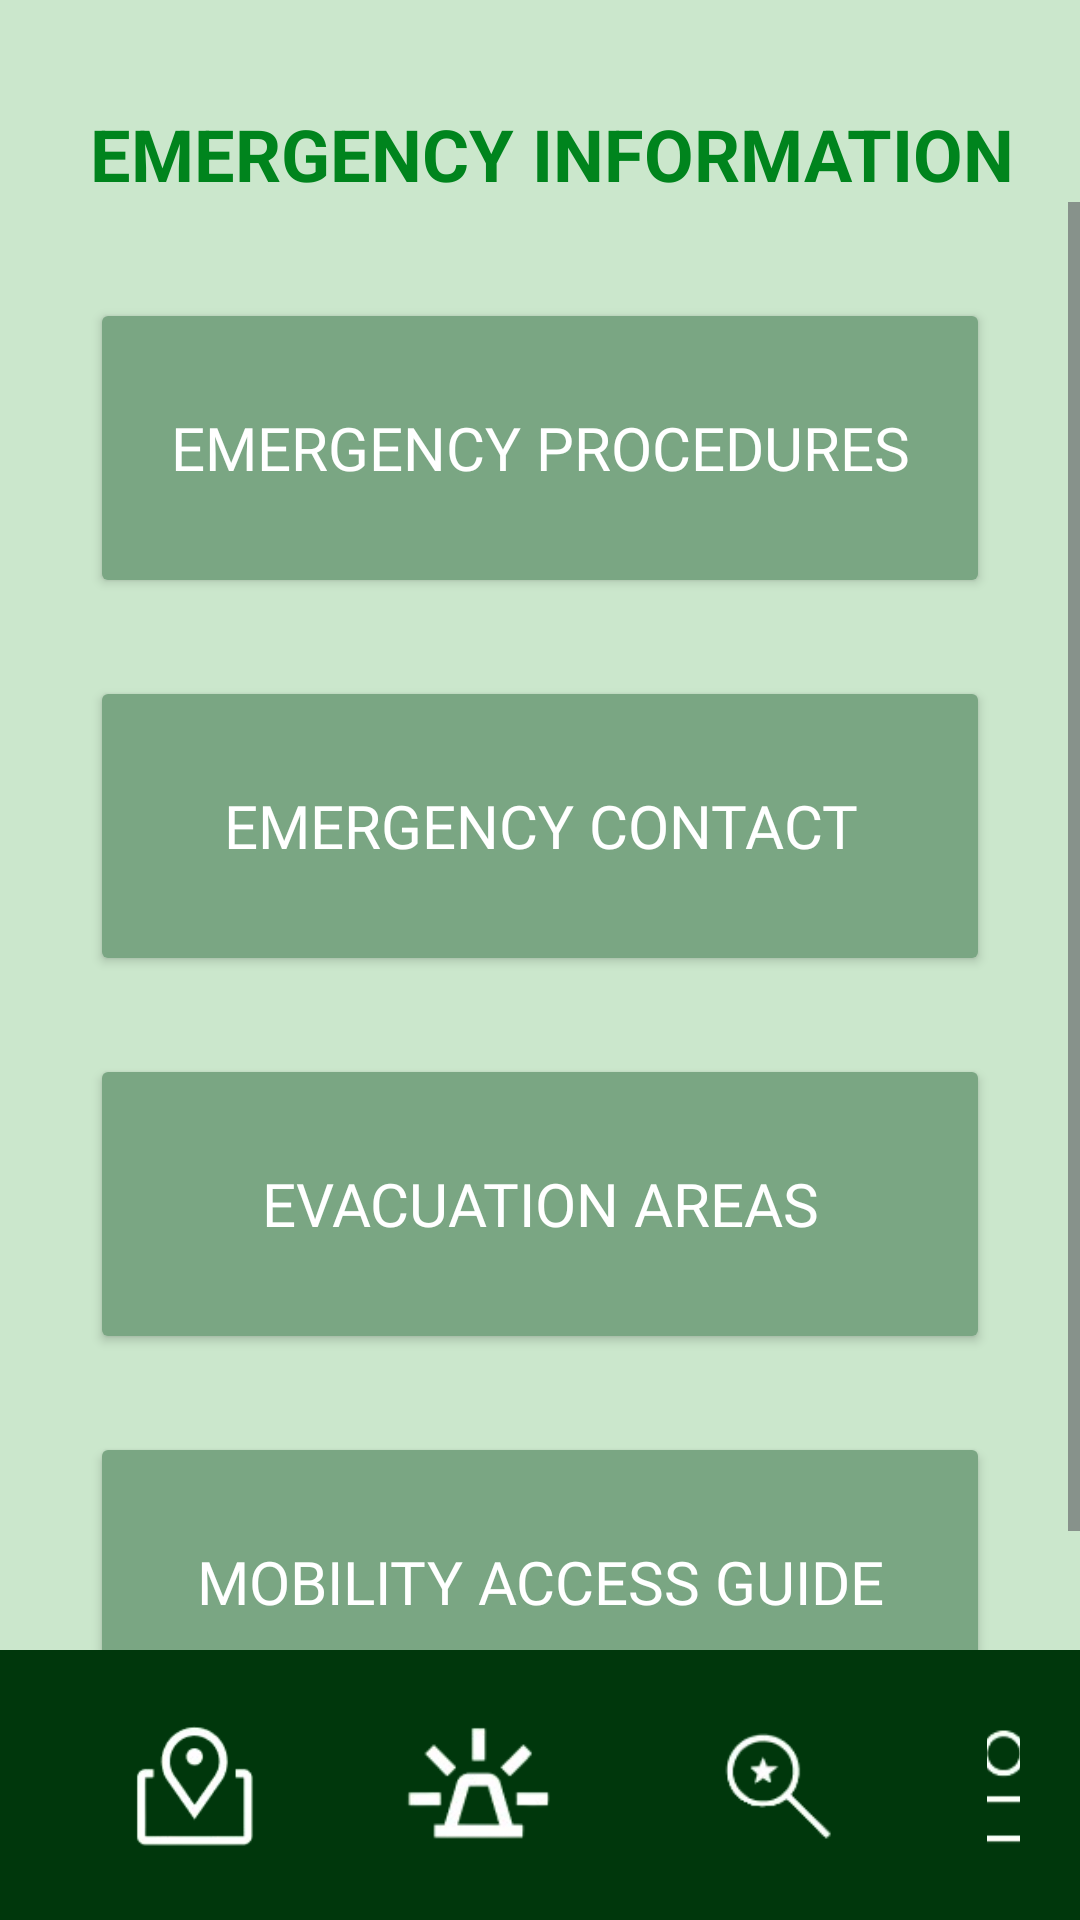

Layout XML and referenced resources for this Android screen:
<!-- AndroidManifest.xml: application theme Theme.ArchersNav -->
<!-- res/layout/emergency_info_activity.xml -->
<?xml version="1.0" encoding="utf-8"?>
<LinearLayout xmlns:android="http://schemas.android.com/apk/res/android"
    android:layout_width="match_parent"
    android:background="#CBE7CC"
    android:layout_height="match_parent"
    android:orientation="vertical">

    <TextView
        android:layout_width="wrap_content"
        android:layout_height="wrap_content"
        android:layout_gravity="start"
        android:layout_marginTop="35dp"
        android:text="EMERGENCY INFORMATION"
        android:textColor="#00841D"
        android:layout_marginStart="30dp"
        android:textSize="24sp"
        android:textStyle="bold" />

    <ScrollView
        android:layout_width="match_parent"
        android:layout_height="0dp"
        android:layout_weight="1">

        <LinearLayout
            android:layout_width="match_parent"
            android:layout_height="wrap_content"
            android:orientation="vertical"
            android:gravity="center">

            <Button
                android:id="@+id/btn_emergency_procedures"
                android:layout_width="300dp"
                android:layout_height="100dp"
                android:layout_marginTop="32dp"
                android:layout_marginBottom="16dp"
                android:backgroundTint="#7AA683"
                android:fontFamily="@font/inter_variable"
                android:text="EMERGENCY PROCEDURES"
                android:textColor="#FFFFFF"
                android:textSize="20sp" />

            <Button
                android:id="@+id/btn_emergency_contact"
                android:layout_width="300dp"
                android:layout_height="100dp"
                android:layout_marginTop="10dp"
                android:layout_marginBottom="16dp"
                android:backgroundTint="#7AA683"
                android:fontFamily="@font/inter_variable"
                android:text="EMERGENCY CONTACT"
                android:textColor="#FFFFFF"
                android:textSize="20sp" />

            <Button
                android:id="@+id/btn_evacuation_areas"
                android:layout_width="300dp"
                android:layout_height="100dp"
                android:layout_marginTop="10dp"
                android:layout_marginBottom="16dp"
                android:backgroundTint="#7AA683"
                android:fontFamily="@font/inter_variable"
                android:text="EVACUATION AREAS"
                android:textColor="#FFFFFF"
                android:textSize="20sp" />

            <Button
                android:id="@+id/btn_mobility_access_guide"
                android:layout_width="300dp"
                android:layout_height="100dp"
                android:layout_marginTop="10dp"
                android:layout_marginBottom="16dp"
                android:backgroundTint="#7AA683"
                android:fontFamily="@font/inter_variable"
                android:text="MOBILITY ACCESS GUIDE"
                android:textColor="#FFFFFF"
                android:textSize="20sp" />

        </LinearLayout>
    </ScrollView>

    <LinearLayout
        android:layout_width="match_parent"
        android:layout_height="wrap_content"
        android:background="#00370C"
        android:orientation="horizontal"
        android:padding="20dp">

        <ImageButton
            android:id="@+id/iv_campus_map"
            android:layout_width="wrap_content"
            android:layout_height="wrap_content"
            android:layout_marginStart="20dp"
            android:layout_marginEnd="40dp"
            android:background="@android:color/transparent"
            android:contentDescription="@string/campus_map_desc"
            android:src="@drawable/campus_icon" />

        <ImageButton
            android:id="@+id/iv_emergency"
            android:layout_width="60dp"
            android:layout_height="wrap_content"
            android:layout_marginEnd="40dp"
            android:background="@android:color/transparent"
            android:contentDescription="@string/emergency_desc"
            android:src="@drawable/emergency_icon" />

        <ImageButton
            android:id="@+id/iv_saved"
            android:layout_width="59dp"
            android:layout_height="wrap_content"
            android:background="@android:color/transparent"
            android:layout_marginEnd="40dp"
            android:contentDescription="@string/saved_desc"
            android:src="@drawable/saved_icon" />

        <ImageButton
            android:id="@+id/iv_profile"
            android:layout_width="wrap_content"
            android:layout_height="wrap_content"
            android:background="@android:color/transparent"
            android:src="@drawable/profile_icon"
            android:contentDescription="@string/profile_desc" />
    </LinearLayout>

</LinearLayout>
<!-- resources referenced by this layout -->
<resources>
  <!-- drawable campus_icon (drawable) -->
  <?xml version="1.0" encoding="utf-8"?>
  <layer-list xmlns:android="http://schemas.android.com/apk/res/android">
      <item
          android:drawable="@drawable/campus_map"
          android:width="50dp"
          android:height="50dp" />
  </layer-list>
  <!-- drawable emergency_icon (drawable) -->
  <?xml version="1.0" encoding="utf-8"?>
  <layer-list xmlns:android="http://schemas.android.com/apk/res/android">
      <item
          android:drawable="@drawable/emergency"
          android:width="50dp"
          android:height="50dp" />
  </layer-list>
  <!-- drawable profile_icon (drawable) -->
  <?xml version="1.0" encoding="utf-8"?>
  <layer-list xmlns:android="http://schemas.android.com/apk/res/android">
      <item
          android:drawable="@drawable/profile"
          android:width="50dp"
          android:height="50dp" />
  </layer-list>
  <!-- drawable saved_icon (drawable) -->
  <?xml version="1.0" encoding="utf-8"?>
  <layer-list xmlns:android="http://schemas.android.com/apk/res/android">
      <item
          android:drawable="@drawable/saved"
          android:width="50dp"
          android:height="50dp" />
  </layer-list>
  <string name="campus_map_desc">Campus Map</string>
  <string name="emergency_desc">Emergency</string>
  <string name="profile_desc">Profile</string>
  <string name="saved_desc">Saved</string>
  <style name="Theme.ArchersNav" parent="Base.Theme.ArchersNav" />
  <!-- drawable campus_map: png bitmap (drawable, 5947 bytes) -->
  <!-- drawable emergency: png bitmap (drawable, 4901 bytes) -->
  <!-- drawable profile: png bitmap (drawable, 3459 bytes) -->
  <!-- drawable saved: png bitmap (drawable, 3466 bytes) -->
  <style name="Base.Theme.ArchersNav" parent="Theme.Material3.DayNight.NoActionBar">
          
          
      </style>
</resources>
